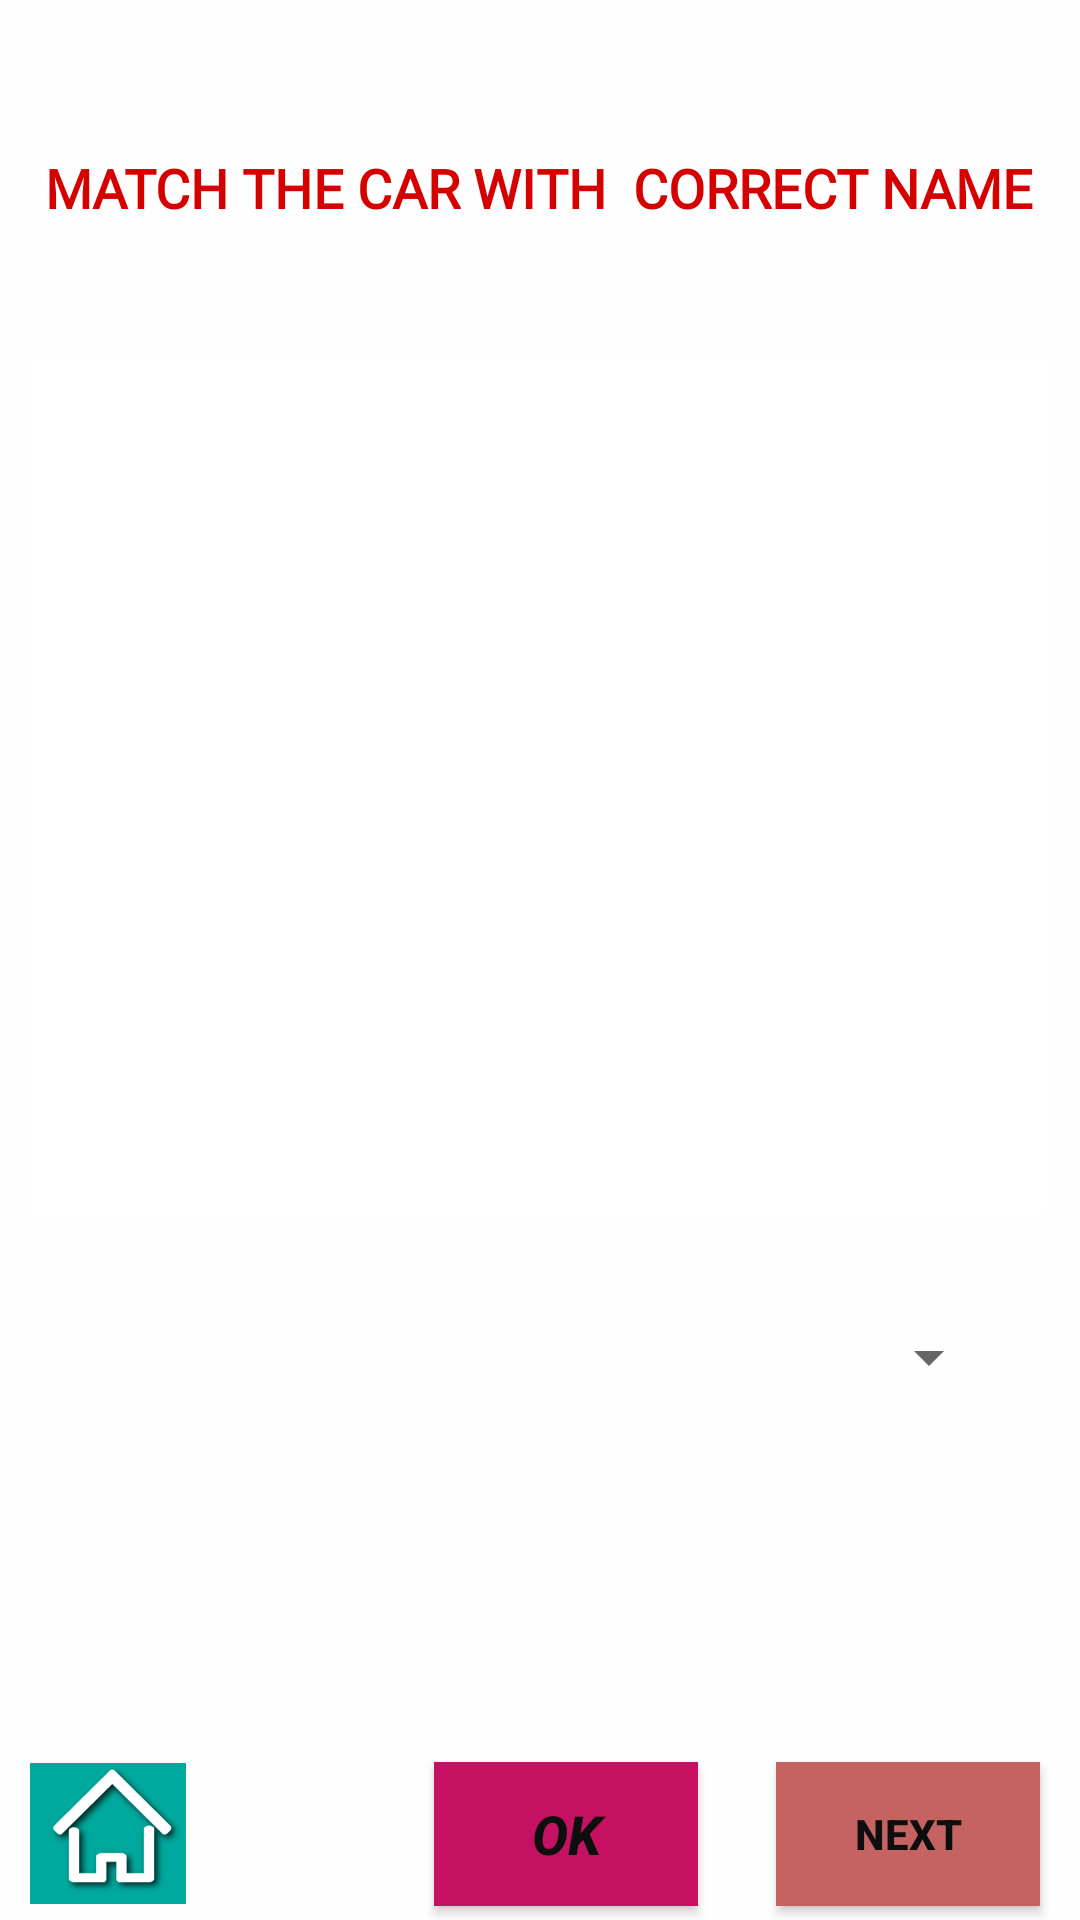

Layout XML and referenced resources for this Android screen:
<!-- AndroidManifest.xml: application theme Theme.Coursework_01 -->
<!-- res/layout/activity_identify_car.xml -->
<?xml version="1.0" encoding="utf-8"?>

<androidx.constraintlayout.widget.ConstraintLayout xmlns:android="http://schemas.android.com/apk/res/android"
    xmlns:app="http://schemas.android.com/apk/res-auto"
    xmlns:tools="http://schemas.android.com/tools"
    android:layout_width="match_parent"
    android:layout_height="match_parent"
    android:background="#C51162"
    android:backgroundTint="#FFFEFE">

    <ImageView
        android:id="@+id/imageView_new"
        android:layout_width="340dp"
        android:layout_height="286dp"
        app:layout_constraintBottom_toBottomOf="parent"
        app:layout_constraintEnd_toEndOf="parent"
        app:layout_constraintHorizontal_bias="0.464"
        app:layout_constraintStart_toStartOf="parent"
        app:layout_constraintTop_toTopOf="parent"
        app:layout_constraintVertical_bias="0.337"
        app:srcCompat="?attr/popupMenuBackground" />

    <TextView
        android:id="@+id/car_selection"
        android:layout_width="wrap_content"
        android:layout_height="wrap_content"
        android:fontFamily="@font/quintessential"
        android:text="Match the car with  correct name"
        android:textAllCaps="true"
        android:textColor="#D50000"
        android:textSize="18sp"
        android:textStyle="bold"
        app:layout_constraintBottom_toBottomOf="parent"
        app:layout_constraintEnd_toEndOf="parent"
        app:layout_constraintHorizontal_bias="0.498"
        app:layout_constraintStart_toStartOf="parent"
        app:layout_constraintTop_toTopOf="parent"
        app:layout_constraintVertical_bias="0.082" />

    <Button
        android:id="@+id/button_ok"
        android:layout_width="wrap_content"
        android:layout_height="wrap_content"
        android:background="#C51162"
        android:text="Ok"
        android:textColor="#0E0E0E"
        android:textSize="18sp"
        android:textStyle="bold|italic"
        app:layout_constraintBottom_toBottomOf="parent"
        app:layout_constraintEnd_toEndOf="parent"
        app:layout_constraintHorizontal_bias="0.532"
        app:layout_constraintStart_toStartOf="parent"
        app:layout_constraintTop_toTopOf="parent"
        app:layout_constraintVertical_bias="0.992" />

    <Spinner
        android:id="@+id/spinner"
        android:layout_width="307dp"
        android:layout_height="23dp"
        app:layout_constraintBottom_toBottomOf="parent"
        app:layout_constraintEnd_toEndOf="parent"
        app:layout_constraintStart_toStartOf="parent"
        app:layout_constraintTop_toTopOf="parent"
        app:layout_constraintVertical_bias="0.714" />

    <ImageView
        android:id="@+id/imageView_home"
        android:layout_width="64dp"
        android:layout_height="47dp"
        app:layout_constraintBottom_toBottomOf="parent"
        app:layout_constraintEnd_toEndOf="parent"
        app:layout_constraintHorizontal_bias="0.014"
        app:layout_constraintStart_toStartOf="parent"
        app:layout_constraintTop_toTopOf="parent"
        app:layout_constraintVertical_bias="0.991"
        app:srcCompat="@drawable/image_home" />

    <TextView
        android:id="@+id/tvTimer"
        android:layout_width="wrap_content"
        android:layout_height="wrap_content"
        app:layout_constraintBottom_toBottomOf="parent"
        app:layout_constraintEnd_toEndOf="parent"
        app:layout_constraintHorizontal_bias="0.498"
        app:layout_constraintStart_toStartOf="parent"
        app:layout_constraintTop_toTopOf="parent"
        app:layout_constraintVertical_bias="0.171" />

    <TextView
        android:id="@+id/tvAns"
        android:layout_width="359dp"
        android:layout_height="50dp"
        android:fontFamily="monospace"
        android:textSize="24sp"
        android:textStyle="bold"
        app:layout_constraintBottom_toBottomOf="@+id/button_ok"
        app:layout_constraintEnd_toEndOf="parent"
        app:layout_constraintHorizontal_bias="0.49"
        app:layout_constraintStart_toStartOf="parent"
        app:layout_constraintTop_toTopOf="parent"
        app:layout_constraintVertical_bias="0.832" />

    <TextView
        android:id="@+id/tvCor"
        android:layout_width="341dp"
        android:layout_height="41dp"
        android:fontFamily="monospace"
        app:layout_constraintBottom_toBottomOf="@+id/button_ok"
        app:layout_constraintEnd_toEndOf="parent"
        app:layout_constraintHorizontal_bias="0.494"
        app:layout_constraintStart_toStartOf="parent"
        app:layout_constraintTop_toTopOf="parent"
        app:layout_constraintVertical_bias="0.913" />

    <Button
        android:id="@+id/bttnNxt"
        android:layout_width="wrap_content"
        android:layout_height="wrap_content"
        android:background="#00B8D4"
        android:backgroundTint="#C56363"
        android:text="NEXT"
        android:textColor="#0E0E0E"
        android:textStyle="bold"
        app:layout_constraintBottom_toBottomOf="parent"
        app:layout_constraintEnd_toEndOf="parent"
        app:layout_constraintHorizontal_bias="0.951"
        app:layout_constraintStart_toStartOf="parent"
        app:layout_constraintTop_toTopOf="parent"
        app:layout_constraintVertical_bias="0.992" />

</androidx.constraintlayout.widget.ConstraintLayout>
<!-- resources referenced by this layout -->
<resources>
  <!-- drawable image_home: png bitmap (drawable, 23346 bytes) -->
  <style name="Theme.Coursework_01" parent="Theme.MaterialComponents.DayNight.DarkActionBar">
          
          <item name="colorPrimary">@color/purple_500</item>
          <item name="colorPrimaryVariant">@color/purple_700</item>
          <item name="colorOnPrimary">@color/white</item>
          
          <item name="colorSecondary">@color/teal_200</item>
          <item name="colorSecondaryVariant">@color/teal_700</item>
          <item name="colorOnSecondary">@color/black</item>
          
          <item name="android:statusBarColor" tools:targetApi="l">?attr/colorPrimaryVariant</item>
          
      </style>
  <!-- not gathered from this repository: default colours our renderer supplied (Android Studio template values) -->
  <color name="purple_500">#FF6200EE</color>
  <color name="purple_700">#FF3700B3</color>
  <color name="teal_200">#FF03DAC5</color>
  <color name="teal_700">#FF018786</color>
  <color name="black">#FF000000</color>
  <color name="white">#FFFFFFFF</color>
</resources>
